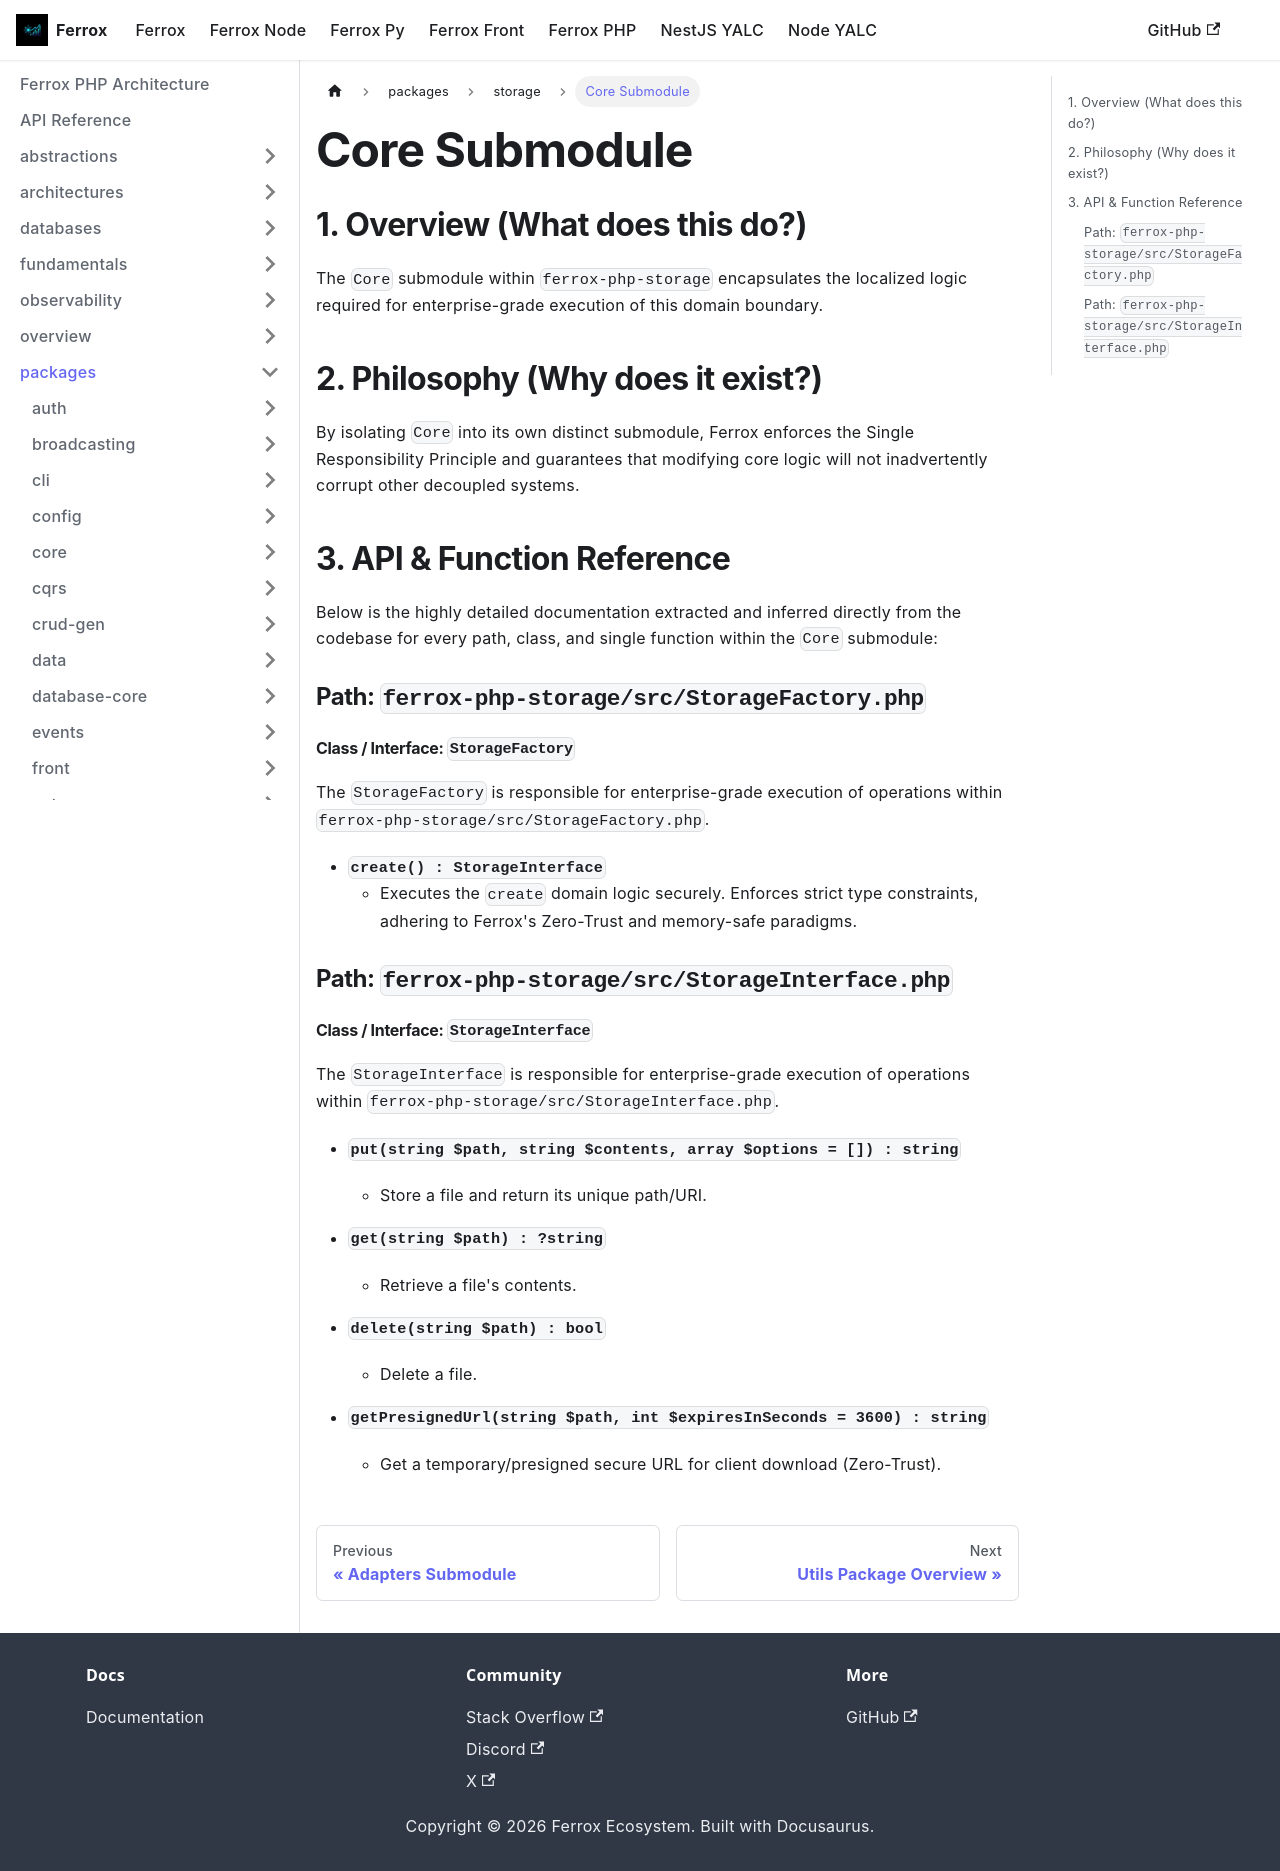

repository: AI-Autistic-Intelligence/ferrox-docs · page: docs/ferrox-php/packages/storage/core.html · generator: docusaurus

---
id: core
title: Core Submodule
---

# Core Submodule

## 1. Overview (What does this do?)
The `Core` submodule within `ferrox-php-storage` encapsulates the localized logic required for enterprise-grade execution of this domain boundary.

## 2. Philosophy (Why does it exist?)
By isolating `Core` into its own distinct submodule, Ferrox enforces the Single Responsibility Principle and guarantees that modifying core logic will not inadvertently corrupt other decoupled systems.

## 3. API & Function Reference
Below is the highly detailed documentation extracted and inferred directly from the codebase for every path, class, and single function within the `Core` submodule:

### Path: `ferrox-php-storage/src/StorageFactory.php`

#### Class / Interface: `StorageFactory`
The `StorageFactory` is responsible for enterprise-grade execution of operations within `ferrox-php-storage/src/StorageFactory.php`.

- **`create() : StorageInterface`**
  - Executes the `create` domain logic securely. Enforces strict type constraints, adhering to Ferrox's Zero-Trust and memory-safe paradigms.

### Path: `ferrox-php-storage/src/StorageInterface.php`

#### Class / Interface: `StorageInterface`
The `StorageInterface` is responsible for enterprise-grade execution of operations within `ferrox-php-storage/src/StorageInterface.php`.

- **`put(string $path, string $contents, array $options = []) : string`**
  - Store a file and return its unique path/URI.

- **`get(string $path) : ?string`**
  - Retrieve a file's contents.

- **`delete(string $path) : bool`**
  - Delete a file.

- **`getPresignedUrl(string $path, int $expiresInSeconds = 3600) : string`**
  - Get a temporary/presigned secure URL for client download (Zero-Trust).
